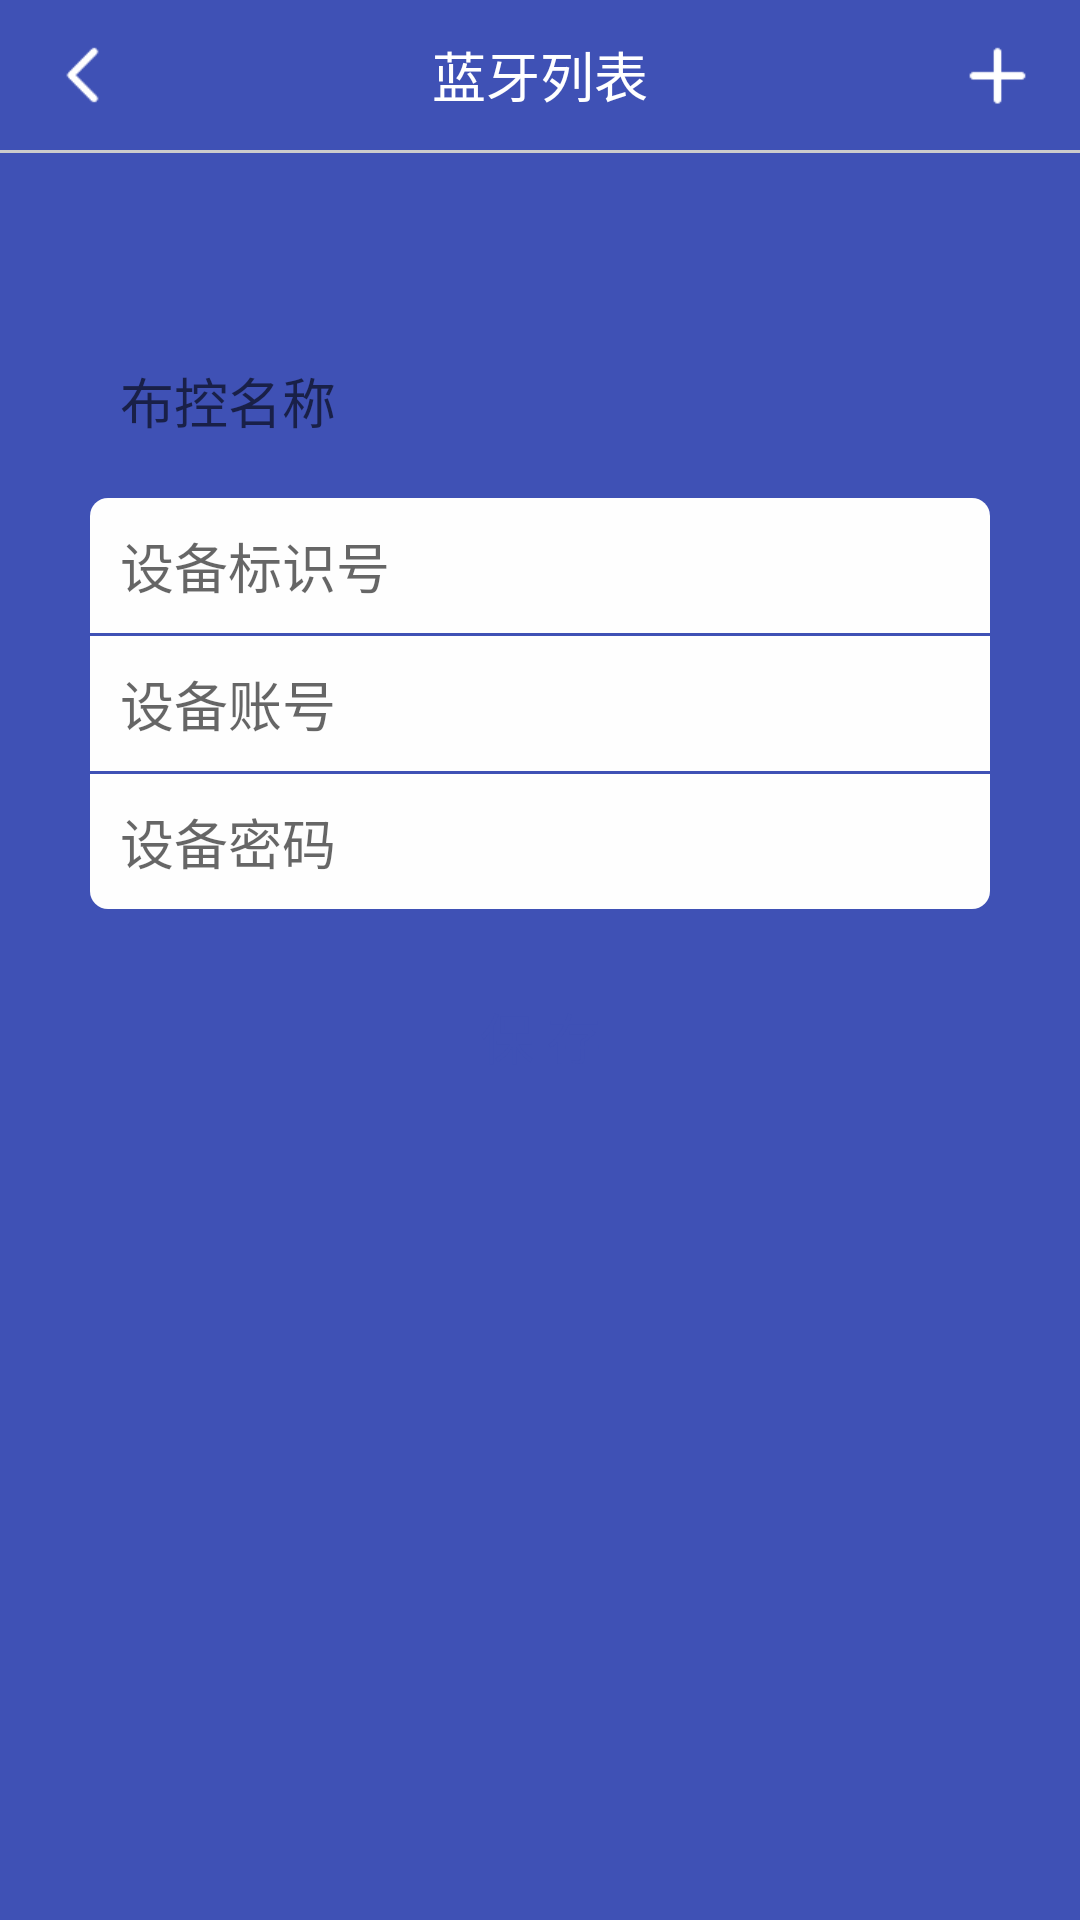

Layout XML and referenced resources for this Android screen:
<!-- AndroidManifest.xml: application theme AppTheme -->
<!-- res/layout/add_device.xml -->
<?xml version="1.0" encoding="utf-8"?>
<RelativeLayout xmlns:android="http://schemas.android.com/apk/res/android"
    android:layout_width="wrap_content"
    android:layout_height="fill_parent"
    android:background="#ccc"
    android:orientation="vertical">

    <include
        android:id="@+id/add_device_ic"
        layout="@layout/top_title"
        android:layout_width="match_parent"
        android:layout_height="wrap_content"
        android:layout_alignParentTop="true"></include>


    <LinearLayout
        android:paddingLeft="30dp"
        android:paddingRight="30dp"
        android:paddingTop="50dp"
        android:layout_marginTop="1dp"
        android:layout_width="match_parent"
        android:layout_height="match_parent"
        android:layout_alignParentBottom="true"
        android:layout_below="@+id/add_device_ic"
        android:background="@color/colorPrimary"
        android:orientation="vertical"
       >

        <EditText
            android:id="@+id/device_name_et"
            android:layout_width="match_parent"
            android:layout_height="45dp"
            android:layout_marginTop="10dp"
            android:background="@drawable/white_bg_shape"
            android:gravity="left|center_vertical"
            android:hint="布控名称"
            android:paddingLeft="10dp"
            android:singleLine="true"
            android:textSize="18sp" />

        <LinearLayout
            android:layout_width="match_parent"
            android:layout_height="45dp"
            android:layout_marginTop="10dp"
            android:background="@drawable/white_bg_top_shape"
            android:gravity="center"
            android:orientation="horizontal">

            <EditText
                android:id="@+id/device_id_et"
                android:layout_width="match_parent"
                android:layout_height="45dp"
                android:layout_weight="1"
                android:background="@null"
                android:gravity="left|center_vertical"
                android:hint="设备标识号"
                android:paddingLeft="10dp"
                android:singleLine="true"
                android:textSize="18sp" />

            <ImageView
                android:id="@+id/scan_iv"
                android:layout_width="30dp"
                android:layout_height="30dp"
                android:layout_marginLeft="10dp"
                android:layout_marginRight="10dp"
                android:src="@drawable/scan_selector" />
        </LinearLayout>


        <EditText
            android:id="@+id/device_account_et"
            android:layout_width="match_parent"
            android:layout_height="45dp"
            android:layout_marginBottom="1dp"
            android:layout_marginTop="1dp"
            android:background="#fefefe"
            android:gravity="left|center_vertical"
            android:hint="设备账号"
            android:paddingLeft="10dp"
            android:singleLine="true"
            android:textSize="18sp" />

        <EditText
            android:id="@+id/device_password_et"
            android:layout_width="match_parent"
            android:layout_height="45dp"
            android:background="@drawable/white_bg_bottom_shape"
            android:gravity="left|center_vertical"
            android:hint="设备密码"
            android:inputType="textPassword"
            android:paddingLeft="10dp"
            android:singleLine="true"
            android:textSize="18sp" />

        <TextView
            android:id="@+id/save_device_info_tv"
            android:layout_width="match_parent"
            android:layout_height="45dp"
            android:layout_marginTop="20dp"
            android:background="@drawable/white_bg_shape"
            android:gravity="center"
            android:text="保 存"
            android:textColor="@color/colorPrimary"
            android:textSize="18sp" />

    </LinearLayout>

</RelativeLayout>
<!-- res/layout/top_title.xml (included above) -->
<?xml version="1.0" encoding="utf-8"?>
<LinearLayout xmlns:android="http://schemas.android.com/apk/res/android"
    android:layout_width="match_parent"
    android:id="@+id/title_parent_ll"
    android:layout_height="match_parent"
    android:orientation="vertical">

    <RelativeLayout
        android:layout_width="match_parent"
        android:background="@color/colorPrimary"
        android:layout_height="50dp"
       >
        <ImageView
            android:layout_margin="15dp"
            android:id="@+id/title_left_back_iv"
            android:layout_alignParentLeft="true"
            android:src="@drawable/back_selected"
            android:scaleType="fitCenter"
            android:layout_width="25dp"
            android:layout_height="25dp" />
        <TextView
            android:id="@+id/title_name_tv"
            android:layout_centerInParent="true"
            android:layout_width="wrap_content"
            android:layout_height="wrap_content"
            android:textColor="@android:color/white"
            android:textSize="18sp"
            android:text="蓝牙列表"/>
        <ImageView
            android:layout_margin="15dp"
            android:id="@+id/title_right_add_iv"
            android:layout_alignParentRight="true"
            android:src="@drawable/add_device_selector"
            android:scaleType="fitCenter"
            android:layout_width="25dp"
            android:layout_height="25dp" />
    </RelativeLayout>
</LinearLayout>
<!-- resources referenced by this layout -->
<resources>
  <color name="colorPrimary">#3F51B5</color>
  <!-- drawable add_device_selector (drawable) -->
  <?xml version="1.0" encoding="utf-8"?>
  <selector xmlns:android="http://schemas.android.com/apk/res/android">
  
      <item android:drawable="@drawable/add_device_press" android:state_pressed="true"/>
      <item android:drawable="@drawable/add_device"/>
  
  </selector>
  <!-- drawable back_selected (drawable) -->
  <?xml version="1.0" encoding="utf-8"?>
  <selector xmlns:android="http://schemas.android.com/apk/res/android">
  
      <item android:drawable="@drawable/back_press" android:state_pressed="true"/>
      <item android:drawable="@drawable/back_normal"/>
  
  </selector>
  <!-- drawable white_bg_bottom_shape (drawable) -->
  <?xml version="1.0" encoding="utf-8"?>
  <shape xmlns:android="http://schemas.android.com/apk/res/android" android:shape="rectangle">
      <corners
  
          android:bottomRightRadius="6dp"
          android:bottomLeftRadius="6dp">
      </corners>
      <solid
          android:color="#fefefe">
      </solid>
  </shape>
  <!-- drawable white_bg_top_shape (drawable) -->
  <?xml version="1.0" encoding="utf-8"?>
  <shape xmlns:android="http://schemas.android.com/apk/res/android" android:shape="rectangle">
      <corners
          android:topLeftRadius="6dp"
          android:topRightRadius="6dp"
         >
      </corners>
      <solid
          android:color="#fefefe">
      </solid>
  </shape>
  <style name="AppTheme" parent="Theme.AppCompat.Light.NoActionBar">
          
          <item name="colorPrimary">@color/colorPrimary</item>
          <item name="colorPrimaryDark">@color/colorPrimaryDark</item>
          <item name="colorAccent">@color/bottomBtTextColor</item>
      </style>
  <!-- drawable add_device_press: png bitmap (drawable, 1256 bytes) -->
  <!-- drawable add_device: png bitmap (drawable, 1197 bytes) -->
  <!-- drawable back_press: png bitmap (drawable, 17876 bytes) -->
  <!-- drawable back_normal: png bitmap (drawable, 15746 bytes) -->
  <color name="colorPrimaryDark">#303F9F</color>
  <color name="bottomBtTextColor">#5F9AEA</color>
</resources>
